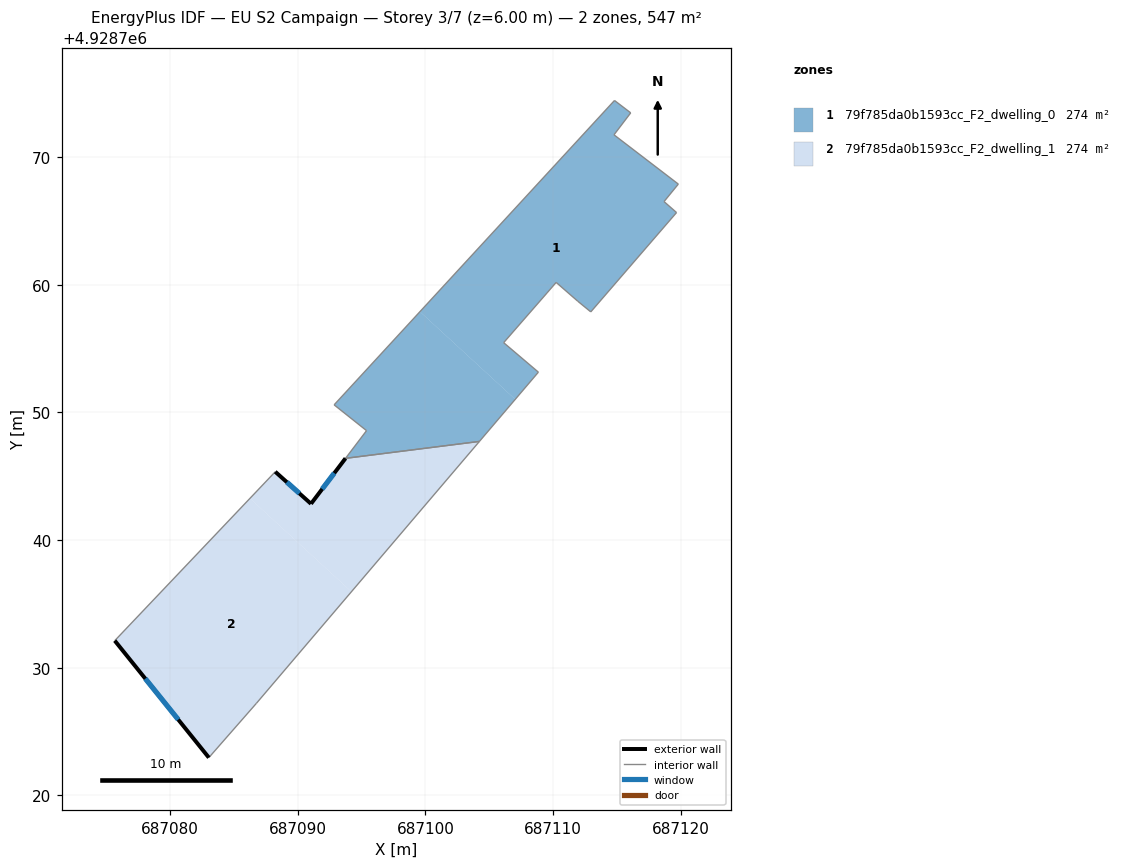
=== STOREY PLAN SPEC (per zone: floor XY polygon, exterior-wall plan segments, windows/doors) ===
zone 1: 79f785da0b1593cc_F2_dwelling_0  (273.7 m²)
  floor: (687107.04, 4928751.02) (687104.23, 4928747.73) (687093.75, 4928746.40) (687095.39, 4928748.57) (687092.85, 4928750.59) (687099.58, 4928757.89)
  floor: (687116.08, 4928773.46) (687114.77, 4928771.74) (687119.81, 4928767.88) (687118.69, 4928766.51) (687119.67, 4928765.65) (687112.96, 4928757.87) (687111.94, 4928758.70) (687110.24, 4928760.18) (687109.53, 4928759.36) (687106.13, 4928755.46) (687108.85, 4928753.15) (687107.04, 4928751.02) (687099.58, 4928757.89) (687114.81, 4928774.43)
  interior walls: 16
zone 2: 79f785da0b1593cc_F2_dwelling_1  (273.7 m²)
  floor: (687094.21, 4928735.96) (687086.77, 4928727.22) (687083.04, 4928722.96) (687075.67, 4928732.12) (687086.26, 4928743.27)
  floor: (687104.23, 4928747.73) (687094.21, 4928735.96) (687086.26, 4928743.27) (687088.24, 4928745.35) (687091.04, 4928742.84) (687093.75, 4928746.40)
  exterior wall: (687091.04, 4928742.84) – (687088.24, 4928745.35)  [3.8 m]
    window: (687090.13, 4928743.66) – (687089.15, 4928744.54)  [1.4 m²]
  exterior wall: (687093.75, 4928746.40) – (687091.04, 4928742.84)  [4.5 m]
    window: (687092.87, 4928745.25) – (687091.92, 4928744.00)  [1.6 m²]
  exterior wall: (687075.67, 4928732.12) – (687083.04, 4928722.96)  [11.8 m]
    window: (687078.07, 4928729.15) – (687080.65, 4928725.94)  [4.3 m²]
  interior walls: 4

=== DERIVED (storey summary) ===
Building: EU S2 Campaign
Storey: 3 of 7  (floor level z = 6.00 m)
Storey gross floor area: 547.4 m²
Zones on this storey: 2
  - 79f785da0b1593cc_F2_dwelling_0: floor 273.7 m²
  - 79f785da0b1593cc_F2_dwelling_1: floor 273.7 m²; exterior wall 20.0 m (60.0 m²); 3 window(s) 7.3 m²; WWR 12.2%
Zone adjacency (shared interzone walls):
  - 79f785da0b1593cc_F2_dwelling_0 ↔ 79f785da0b1593cc_F2_dwelling_1